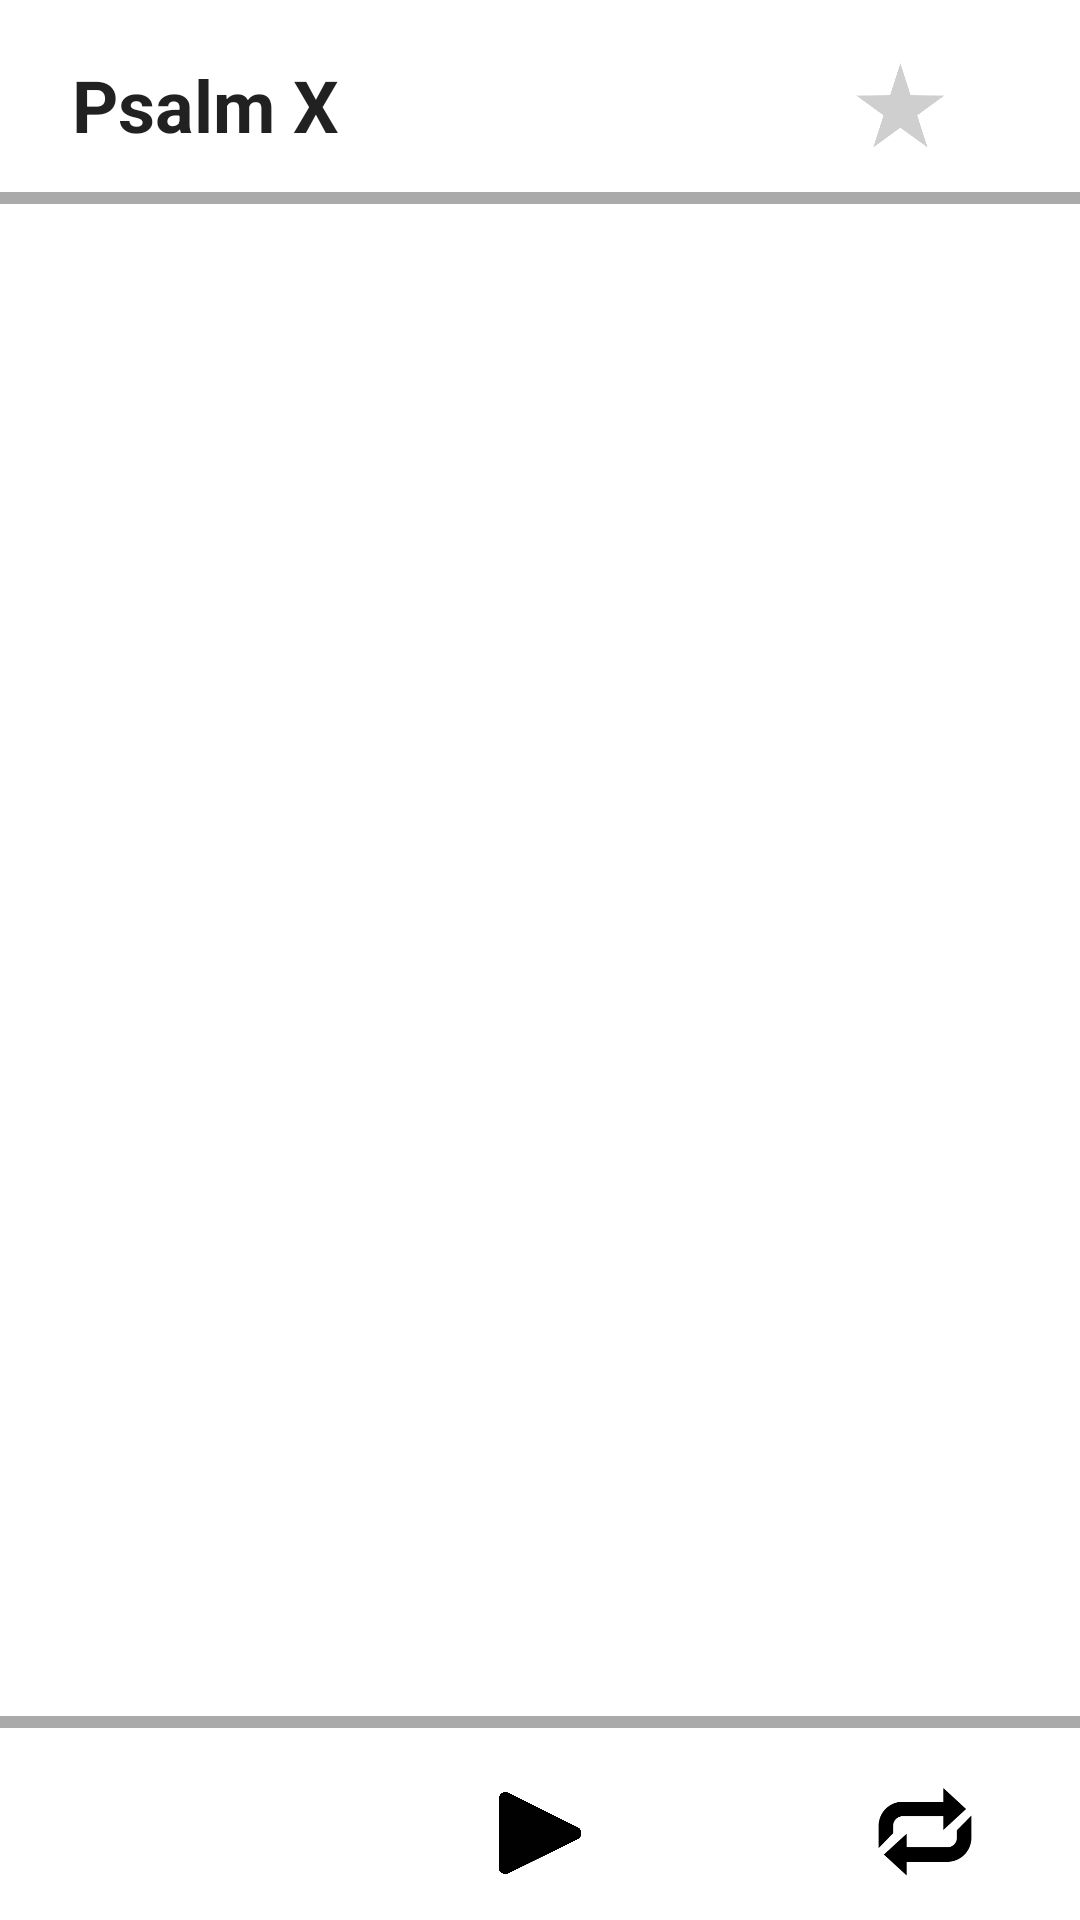

Write the Android layout XML for this screen, with the resource values it uses.
<!-- AndroidManifest.xml: application theme AppTheme -->
<!-- res/layout/activity_expanded.xml -->
<?xml version="1.0" encoding="utf-8"?>
<androidx.constraintlayout.widget.ConstraintLayout
    xmlns:android="http://schemas.android.com/apk/res/android"
    xmlns:app="http://schemas.android.com/apk/res-auto"
    xmlns:tools="http://schemas.android.com/tools"
    android:layout_width="match_parent"
    android:layout_height="match_parent"
    tools:context=".ExpandedActivity">

    <LinearLayout
        android:layout_width="match_parent"
        android:layout_height="match_parent"
        android:orientation="vertical"
        android:weightSum="80">

        <LinearLayout
            android:layout_width="match_parent"
            android:layout_height="0dp"
            android:orientation="horizontal"
            android:layout_weight="8"
            android:weightSum="15"
            android:onClick="collapse"
            android:id="@+id/top">

            <Space
                android:layout_width="0dp"
                android:layout_height="60dp"
                android:layout_weight="1"/>

            <TextView
                android:id="@+id/title"
                android:layout_width="0dp"
                android:layout_height="60dp"
                android:layout_weight="8"
                android:gravity="center_vertical"
                android:textStyle="bold"
                android:fontFamily="sans-serif"
                android:text="Psalm X"
                android:layout_marginTop="5dp"
                android:layout_marginBottom="5dp"
                android:textAppearance="@style/TextAppearance.AppCompat.Headline" />

            <Space
                android:layout_width="0dp"
                android:layout_height="60dp"
                android:layout_weight="2"/>

            <ImageButton
                android:id="@+id/favoriteStar"
                android:layout_width="0dp"
                android:layout_height="60dp"
                android:layout_weight="3"
                android:padding="15dp"
                android:background="@android:color/transparent"
                android:scaleType="fitCenter"
                android:onClick="favorite"
                android:layout_marginTop="5dp"
                android:layout_marginBottom="5dp"
                android:src="@drawable/empty_star" />

            <Space
                android:layout_width="0dp"
                android:layout_height="60dp"
                android:layout_weight="1"/>

        </LinearLayout>

        <View
            android:layout_width="match_parent"
            android:layout_height="0dp"
            android:background="@android:color/darker_gray"
            android:layout_weight=".5"/>

        <androidx.viewpager.widget.ViewPager
            android:id="@+id/view_pager"
            android:layout_width="match_parent"
            android:layout_height="0dp"
            app:layout_behavior="@string/appbar_scrolling_view_behavior"
            android:layout_weight="63" />
























        <View
            android:layout_width="match_parent"
            android:layout_height="0dp"
            android:background="@android:color/darker_gray"
            android:layout_weight=".5" />

        <LinearLayout
            android:layout_width="match_parent"
            android:layout_height="0dp"
            android:orientation="horizontal"
            android:layout_weight="8"
            android:weightSum="14">

            <Space
                android:layout_width="0dp"
                android:layout_height="60dp"
                android:layout_weight="6"/>

            <ImageButton
                android:id="@+id/play_pause_btn"
                android:layout_width="0dp"
                android:layout_height="60dp"
                android:layout_weight="2"
                android:background="@android:color/transparent"
                android:onClick="playStatus"
                android:padding="10dp"
                android:scaleType="fitCenter"
                android:layout_marginTop="5dp"
                android:layout_marginBottom="5dp"
                android:src="@drawable/play" />

            <Space
                android:layout_width="0dp"
                android:layout_height="60dp"
                android:layout_weight="3"/>

            <ImageButton
                android:id="@+id/repeat_btn"
                android:layout_width="0dp"
                android:layout_height="60dp"
                android:layout_weight="2"
                android:background="@android:color/transparent"
                android:onClick="repeatStatus"
                android:padding="5dp"
                android:scaleType="fitCenter"
                android:layout_marginTop="5dp"
                android:layout_marginBottom="5dp"
                android:src="@drawable/repeat" />

            <Space
                android:layout_width="0dp"
                android:layout_height="60dp"
                android:layout_weight="1" />

        </LinearLayout>

    </LinearLayout>

</androidx.constraintlayout.widget.ConstraintLayout>
<!-- resources referenced by this layout -->
<resources>
  <!-- drawable add: png bitmap (drawable, 5130 bytes) -->
  <!-- drawable close: png bitmap (drawable, 5379 bytes) -->
  <!-- drawable empty_star: png bitmap (drawable, 9326 bytes) -->
  <!-- drawable play: png bitmap (drawable, 33818 bytes) -->
  <!-- drawable repeat: png bitmap (drawable, 4409 bytes) -->
  <style name="AppTheme" parent="Theme.MaterialComponents.Light.DarkActionBar">
          
          <item name="colorPrimary">@color/colorPrimary</item>
          <item name="colorPrimaryDark">@color/colorPrimaryDark</item>
          <item name="colorAccent">@color/colorAccent</item>
      </style>
  <color name="colorPrimary">#008577</color>
  <color name="colorPrimaryDark">#00574B</color>
  <color name="colorAccent">#F1C631</color>
</resources>
